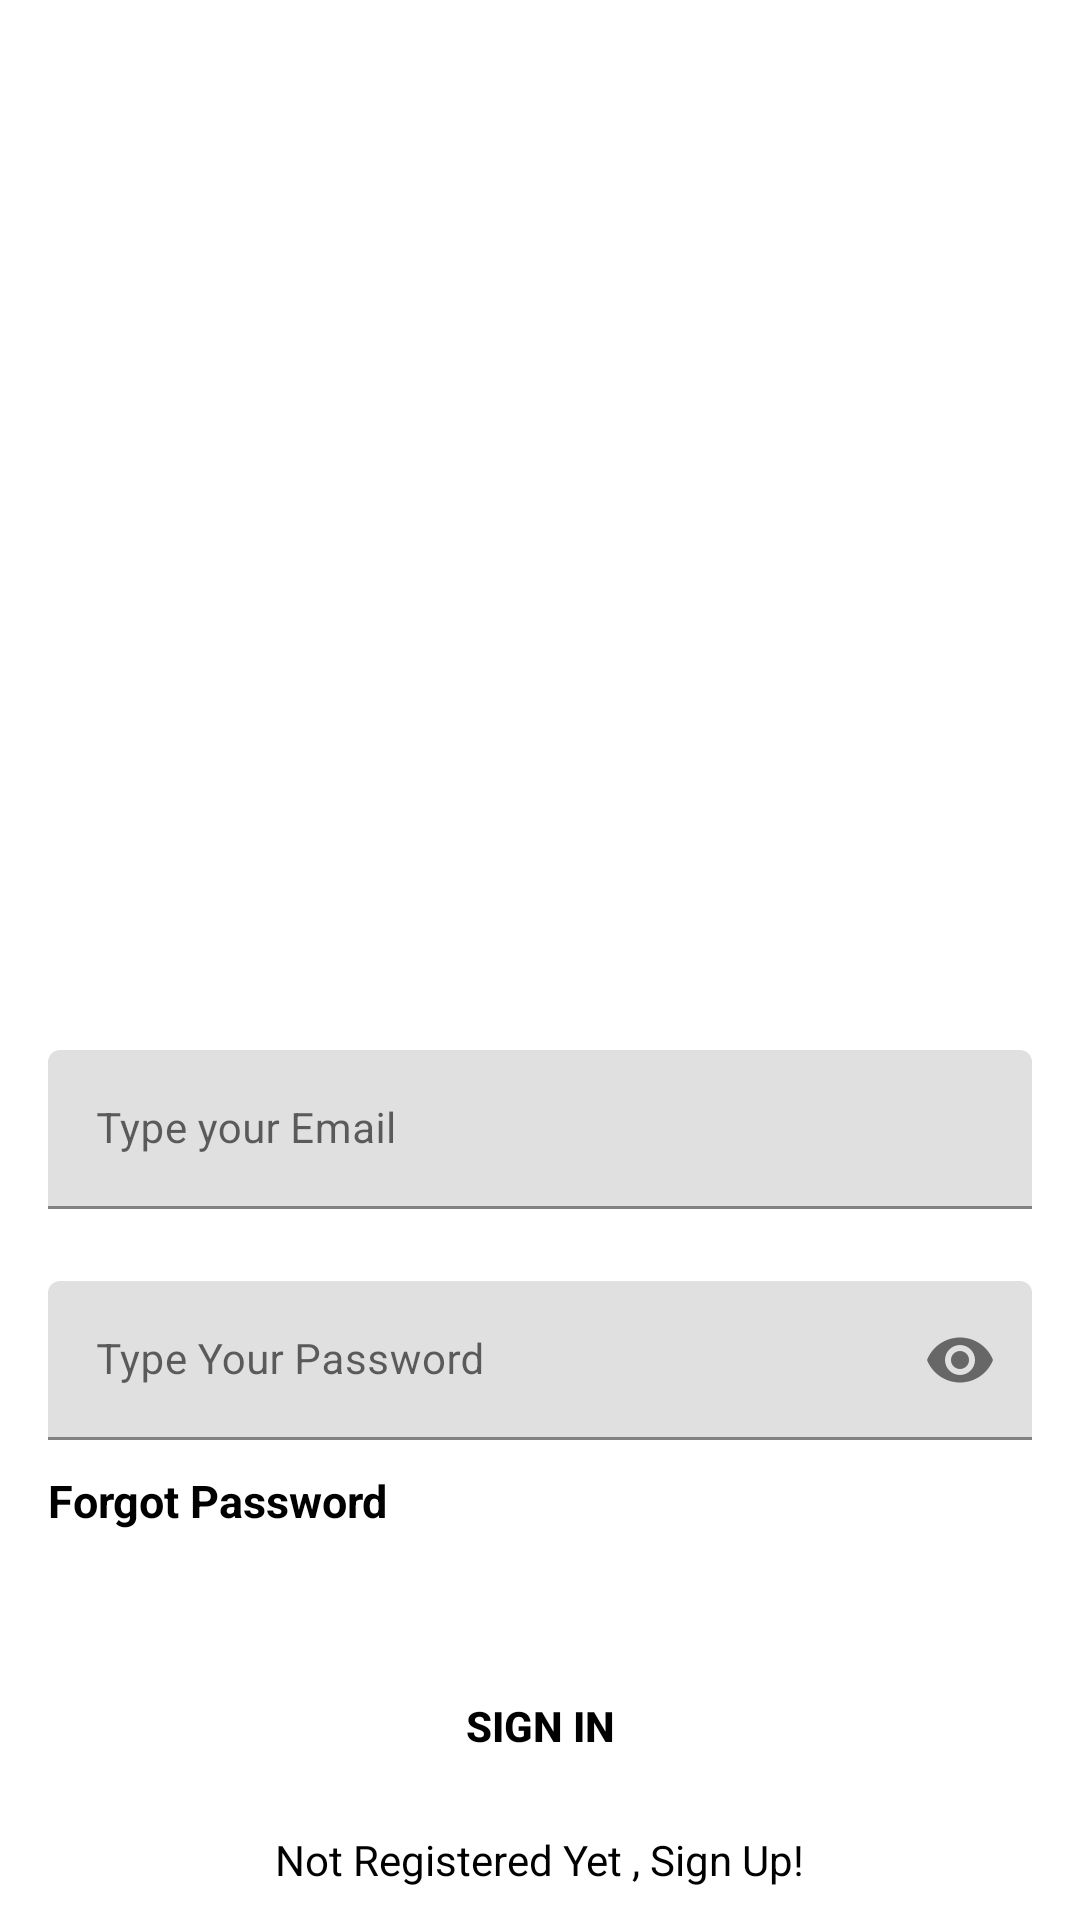

Write the Android layout XML for this screen, with the resource values it uses.
<!-- AndroidManifest.xml: application theme Theme.LoginSignup -->
<!-- res/layout/activity_login.xml -->
<?xml version="1.0" encoding="utf-8"?>
<androidx.constraintlayout.widget.ConstraintLayout xmlns:android="http://schemas.android.com/apk/res/android"
    xmlns:app="http://schemas.android.com/apk/res-auto"
    xmlns:tools="http://schemas.android.com/tools"
    android:layout_width="match_parent"
    android:layout_height="match_parent"
    android:background="@drawable/signin_screen"
    tools:context=".LoginActivity">


    <com.google.android.material.textfield.TextInputLayout
        android:id="@+id/emailLayout"
        style="@style/LoginTextInputOuterFieldStyle"
        android:layout_width="match_parent"
        android:layout_height="wrap_content"
        android:layout_marginHorizontal="16dp"
        android:layout_marginTop="350dp"
        app:boxStrokeColor="@color/yellow"
        app:hintTextColor="@color/yellow"
        app:layout_constraintEnd_toEndOf="parent"
        app:layout_constraintHorizontal_bias="0.5"
        app:layout_constraintStart_toStartOf="parent"
        app:layout_constraintTop_toTopOf="parent">

        <com.google.android.material.textfield.TextInputEditText
            android:id="@+id/emailEt"
            style="@style/LoginTextInputInnerFieldStyle"
            android:layout_width="match_parent"
            android:layout_height="wrap_content"
            android:hint="Type your Email"
            android:inputType="textEmailAddress" />
    </com.google.android.material.textfield.TextInputLayout>

    <com.google.android.material.textfield.TextInputLayout
        android:id="@+id/passwordLayout"
        style="@style/LoginTextInputOuterFieldStyle"
        android:layout_width="match_parent"
        android:layout_height="wrap_content"
        android:layout_marginHorizontal="16dp"
        android:layout_marginTop="24dp"
        app:boxStrokeColor="@color/yellow"
        app:hintTextColor="@color/yellow"
        app:layout_constraintEnd_toEndOf="parent"
        app:layout_constraintHorizontal_bias="0.5"
        app:layout_constraintStart_toStartOf="parent"
        app:layout_constraintTop_toBottomOf="@id/emailLayout"
        app:passwordToggleEnabled="true">

        <com.google.android.material.textfield.TextInputEditText
            android:id="@+id/passET"
            style="@style/LoginTextInputInnerFieldStyle"
            android:layout_width="match_parent"
            android:layout_height="wrap_content"
            android:hint="Type Your Password"
            android:inputType="textPassword" />

        <TextView
            android:id="@+id/forgotPass"
            android:layout_width="wrap_content"
            android:layout_height="wrap_content"
            android:text="Forgot Password"
            android:layout_marginTop="10dp"
            android:textColor="@color/black"
            android:textStyle="bold"
            android:textSize="15sp"/>


    </com.google.android.material.textfield.TextInputLayout>

    <androidx.appcompat.widget.AppCompatButton
        android:id="@+id/button"
        android:layout_width="0dp"
        android:layout_height="wrap_content"
        android:layout_marginHorizontal="16dp"
        android:background="@color/yellow"
        android:text="Sign In"
        android:textColor="@color/black"
        android:textStyle="bold"
        app:layout_constraintBottom_toBottomOf="parent"
        app:layout_constraintEnd_toEndOf="parent"
        app:layout_constraintHorizontal_bias="0.5"
        app:layout_constraintStart_toStartOf="parent"
        app:layout_constraintTop_toBottomOf="@+id/passwordLayout" />

    <TextView
        android:id="@+id/textView"
        android:layout_width="wrap_content"
        android:layout_height="wrap_content"
        android:textColor="@color/black"
        android:text="Not Registered Yet , Sign Up!"
        app:layout_constraintBottom_toBottomOf="parent"
        app:layout_constraintEnd_toEndOf="parent"
        app:layout_constraintHorizontal_bias="0.5"
        app:layout_constraintStart_toStartOf="parent"
        app:layout_constraintTop_toBottomOf="@+id/button" />

</androidx.constraintlayout.widget.ConstraintLayout>
<!-- resources referenced by this layout -->
<resources>
  <style name="LoginTextInputInnerFieldStyle">textInnerStyle
          <item name="android:layout_width">match_parent</item>
          <item name="android:layout_height">wrap_content</item>
          <item name="android:textColor">@color/black</item>
          <item name="android:textColorHint">@color/black</item>
          <item name="android:maxLines">1</item>
          <item name="android:textSize">14sp</item>
          <item name="android:singleLine">true</item>
      </style>
  <style name="LoginTextInputOuterFieldStyle">textStyle
      <item name="android:layout_width">match_parent</item>
      <item name="android:layout_height">wrap_content</item>
      <item name="android:layout_marginTop">15dp</item>
      <item name="android:layout_marginBottom">15dp</item>
      </style>
  <style name="Theme.LoginSignup" parent="Theme.MaterialComponents.Light.NoActionBar">
          
          <item name="colorPrimary">@color/purple_500</item>
          <item name="colorPrimaryVariant">@color/purple_700</item>
          <item name="colorOnPrimary">@color/white</item>
          
          <item name="colorSecondary">@color/teal_200</item>
          <item name="colorSecondaryVariant">@color/teal_700</item>
          <item name="colorOnSecondary">@color/black</item>
          
          <item name="android:statusBarColor">@color/yellow</item>
          
      </style>
  <!-- not gathered from this repository: default colours our renderer supplied (Android Studio template values) -->
  <color name="purple_500">#FF6200EE</color>
  <color name="purple_700">#FF3700B3</color>
  <color name="teal_200">#FF03DAC5</color>
  <color name="teal_700">#FF018786</color>
  <color name="black">#FF000000</color>
  <color name="white">#FFFFFFFF</color>
</resources>
